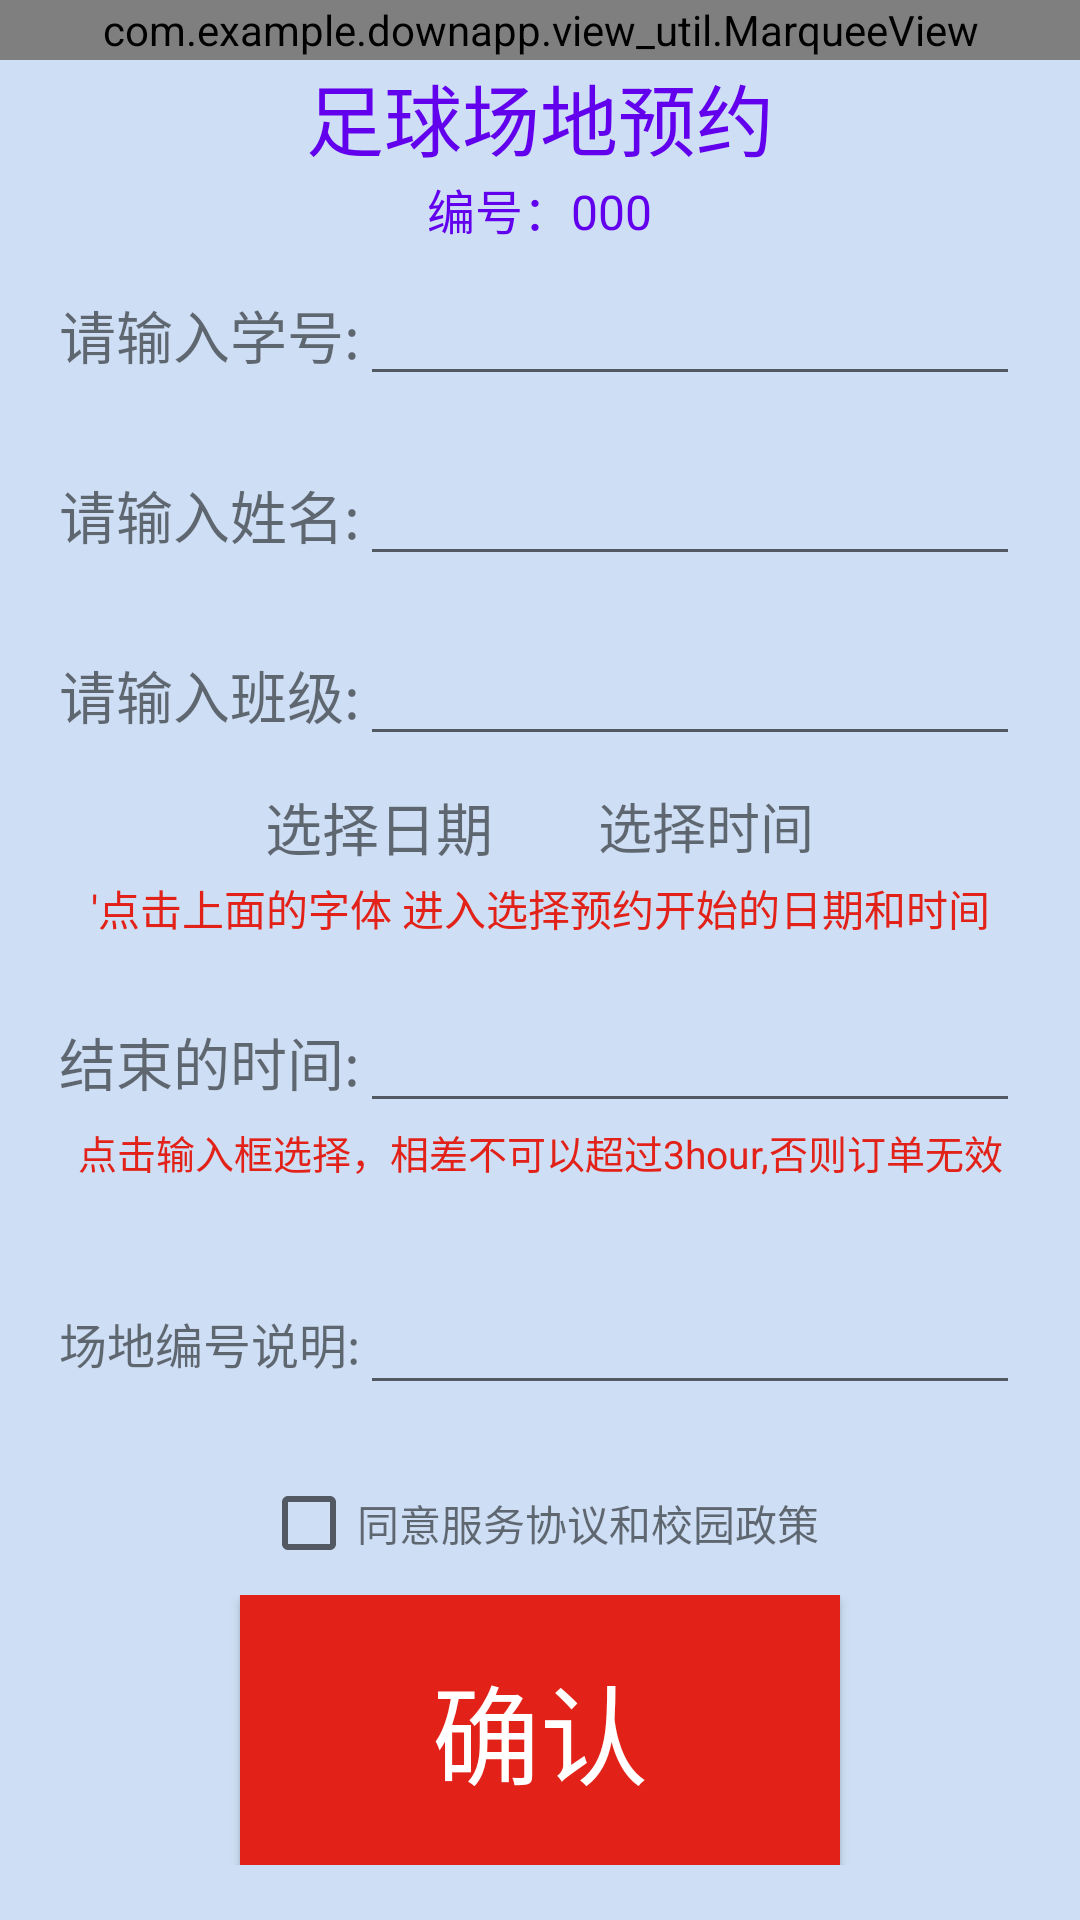

Here is an Android app screen rendered from its layout file. Give the layout XML and the strings, colors and styles it references.
<!-- AndroidManifest.xml: application theme AppTheme -->
<!-- res/layout/activity_play_new.xml -->
<?xml version="1.0" encoding="utf-8"?>
<LinearLayout xmlns:android="http://schemas.android.com/apk/res/android"
    xmlns:app="http://schemas.android.com/apk/res-auto"
    xmlns:tools="http://schemas.android.com/tools"
    android:layout_width="match_parent"
    android:layout_height="match_parent"
    android:background="#CEDEF4"
    android:orientation="vertical"
    tools:context=".PlayNew">
    <com.example.downapp.view_util.MarqueeView
        android:layout_gravity="top"
        android:padding="0dp"
        android:layout_margin="0dp"
        android:id="@+id/mav_show_tip"
        android:layout_width="match_parent"
        android:layout_height="20dp"
        app:direction="left"
        app:isRepeat="true"
        app:speed="2"
        app:startPoint="end"
        app:textSize="20sp"
        app:textcolor="@color/colorAccent"/>

    <TextView
        android:textColor="@color/colorPrimary"
        android:textSize="26sp"
        android:id="@+id/tv_title_type"
        android:text="足球场地预约"
        android:layout_width="wrap_content"
        android:layout_height="wrap_content"
        android:layout_gravity="top|center"/>
    <TextView
        android:textColor="@color/colorPrimary"
        android:textSize="16sp"
        android:id="@+id/tv_title_type_id"
        android:text="编号：000"
        android:layout_width="wrap_content"
        android:layout_height="wrap_content"
        android:layout_gravity="top|center"/>

    <LinearLayout
        android:gravity="center"
        android:orientation="horizontal"
        android:layout_width="match_parent"
        android:layout_height="60dp">
        <TextView
            android:lines="1"
            android:textSize="19sp"
            android:text="请输入学号:"
            android:layout_width="wrap_content"
            android:layout_height="wrap_content"/>
        <EditText
            android:singleLine="true"
            android:inputType="number"
            android:id="@+id/et_stu_id"
            android:textSize="18sp"
            android:maxLength="10"
            android:layout_width="220dp"
            android:layout_height="wrap_content"/>
    </LinearLayout>

    <LinearLayout
        android:gravity="center"
        android:orientation="horizontal"
        android:layout_width="match_parent"
        android:layout_height="60dp">
        <TextView
            android:textSize="19sp"
            android:text="请输入姓名:"
            android:layout_width="wrap_content"
            android:layout_height="wrap_content"/>
        <EditText
            android:singleLine="true"
            android:id="@+id/et_stu_name"
            android:textSize="18sp"
            android:maxLength="10"
            android:layout_width="220dp"
            android:layout_height="wrap_content"/>
    </LinearLayout>

    <LinearLayout
        android:gravity="center"
        android:orientation="horizontal"
        android:layout_width="match_parent"
        android:layout_height="60dp">
        <TextView
            android:textSize="19sp"
            android:text="请输入班级:"
            android:layout_width="wrap_content"
            android:layout_height="wrap_content"/>
        <EditText
            android:singleLine="true"
            android:id="@+id/et_class_id"
            android:textSize="18sp"
            android:maxLength="10"
            android:layout_width="220dp"
            android:layout_height="wrap_content"/>
    </LinearLayout>

    <LinearLayout
        android:gravity="center"
        android:orientation="vertical"
        android:layout_width="match_parent"
        android:layout_height="wrap_content">
        <LinearLayout
            android:gravity="center"
            android:orientation="horizontal"
            android:layout_width="match_parent"
            android:layout_height="wrap_content">
            <TextView
                android:id="@+id/tv_start_day"
                android:textSize="19sp"
                android:text="选择日期"
                android:layout_width="wrap_content"
                android:layout_height="wrap_content"/>
            <TextView
                android:layout_width="35dp"
                android:layout_height="wrap_content"/>
            
            <TextView
                android:text="选择时间"
                android:id="@+id/et_start_time"
                android:textSize="18sp"
                android:layout_width="wrap_content"
                android:layout_height="wrap_content"/>
        </LinearLayout>
        <TextView
            android:layout_marginTop="3dp"
            android:textSize="14sp"
            android:textColor="#E22218"
            android:gravity="center"
            android:text="'点击上面的字体 进入选择预约开始的日期和时间"
            android:layout_width="match_parent"
            android:layout_height="wrap_content"/>
    </LinearLayout>


    <LinearLayout
        android:layout_marginTop="20dp"
        android:gravity="center"
        android:orientation="vertical"
        android:layout_width="match_parent"
        android:layout_height="wrap_content">
        <LinearLayout
            android:gravity="center"
            android:orientation="horizontal"
            android:layout_width="match_parent"
            android:layout_height="wrap_content">
            <TextView
                android:textSize="19sp"
                android:text="结束的时间:"
                android:layout_width="wrap_content"
                android:layout_height="wrap_content"/>
            <EditText
                android:focusable="false"
                android:id="@+id/et_end_time"
                android:textSize="18sp"
                android:maxLength="12"
                android:layout_width="220dp"
                android:layout_height="wrap_content"/>
        </LinearLayout>
        <TextView
            android:textSize="13sp"
            android:textColor="#E22218"
            android:gravity="center"
            android:text="点击输入框选择，相差不可以超过3hour,否则订单无效"
            android:layout_width="match_parent"
            android:layout_height="wrap_content"/>
    </LinearLayout>

    <LinearLayout
        android:layout_marginTop="9dp"
        android:gravity="center"
        android:orientation="horizontal"
        android:layout_width="match_parent"
        android:layout_height="90dp">
        <TextView
            android:textSize="16sp"
            android:text="场地编号说明:"
            android:layout_width="wrap_content"
            android:layout_height="wrap_content"/>
        <EditText
            android:singleLine="true"
            android:id="@+id/et_explanation"
            android:textSize="18sp"
            android:maxLength="100"
            android:layout_width="220dp"
            android:layout_height="wrap_content"/>
    </LinearLayout>

    <LinearLayout
        android:gravity="center"
        android:orientation="horizontal"
        android:layout_width="match_parent"
        android:layout_height="30dp">
        <CheckBox
            android:id="@+id/cb_agreement"
            android:layout_width="wrap_content"
            android:layout_height="wrap_content"/>
        <TextView
            android:text="同意服务协议和校园政策"
            android:layout_width="wrap_content"
            android:layout_height="wrap_content"/>
    </LinearLayout>


    <LinearLayout
        android:layout_marginTop="9dp"
        android:gravity="center"
        android:orientation="horizontal"
        android:layout_width="match_parent"
        android:layout_height="90dp">
        <Button
            android:id="@+id/btn_send_order"
            android:layout_width="200dp"
            android:layout_height="90dp"
            android:background="#E22218"
            android:text="确认"
            android:textColor="#FFF"
            android:textSize="36sp"/>
    </LinearLayout>

</LinearLayout>
<!-- resources referenced by this layout -->
<resources>
  <color name="colorAccent">#03DAC5</color>
  <color name="colorPrimary">#6200EE</color>
  <style name="AppTheme" parent="Theme.AppCompat.Light.DarkActionBar">
          
          <item name="colorPrimary">@color/colorPrimary</item>
          <item name="colorPrimaryDark">@color/colorPrimaryDark</item>
          <item name="colorAccent">@color/colorAccent</item>
          <item name="windowNoTitle">true</item>
      </style>
  <color name="colorPrimaryDark">#3700B3</color>
</resources>
